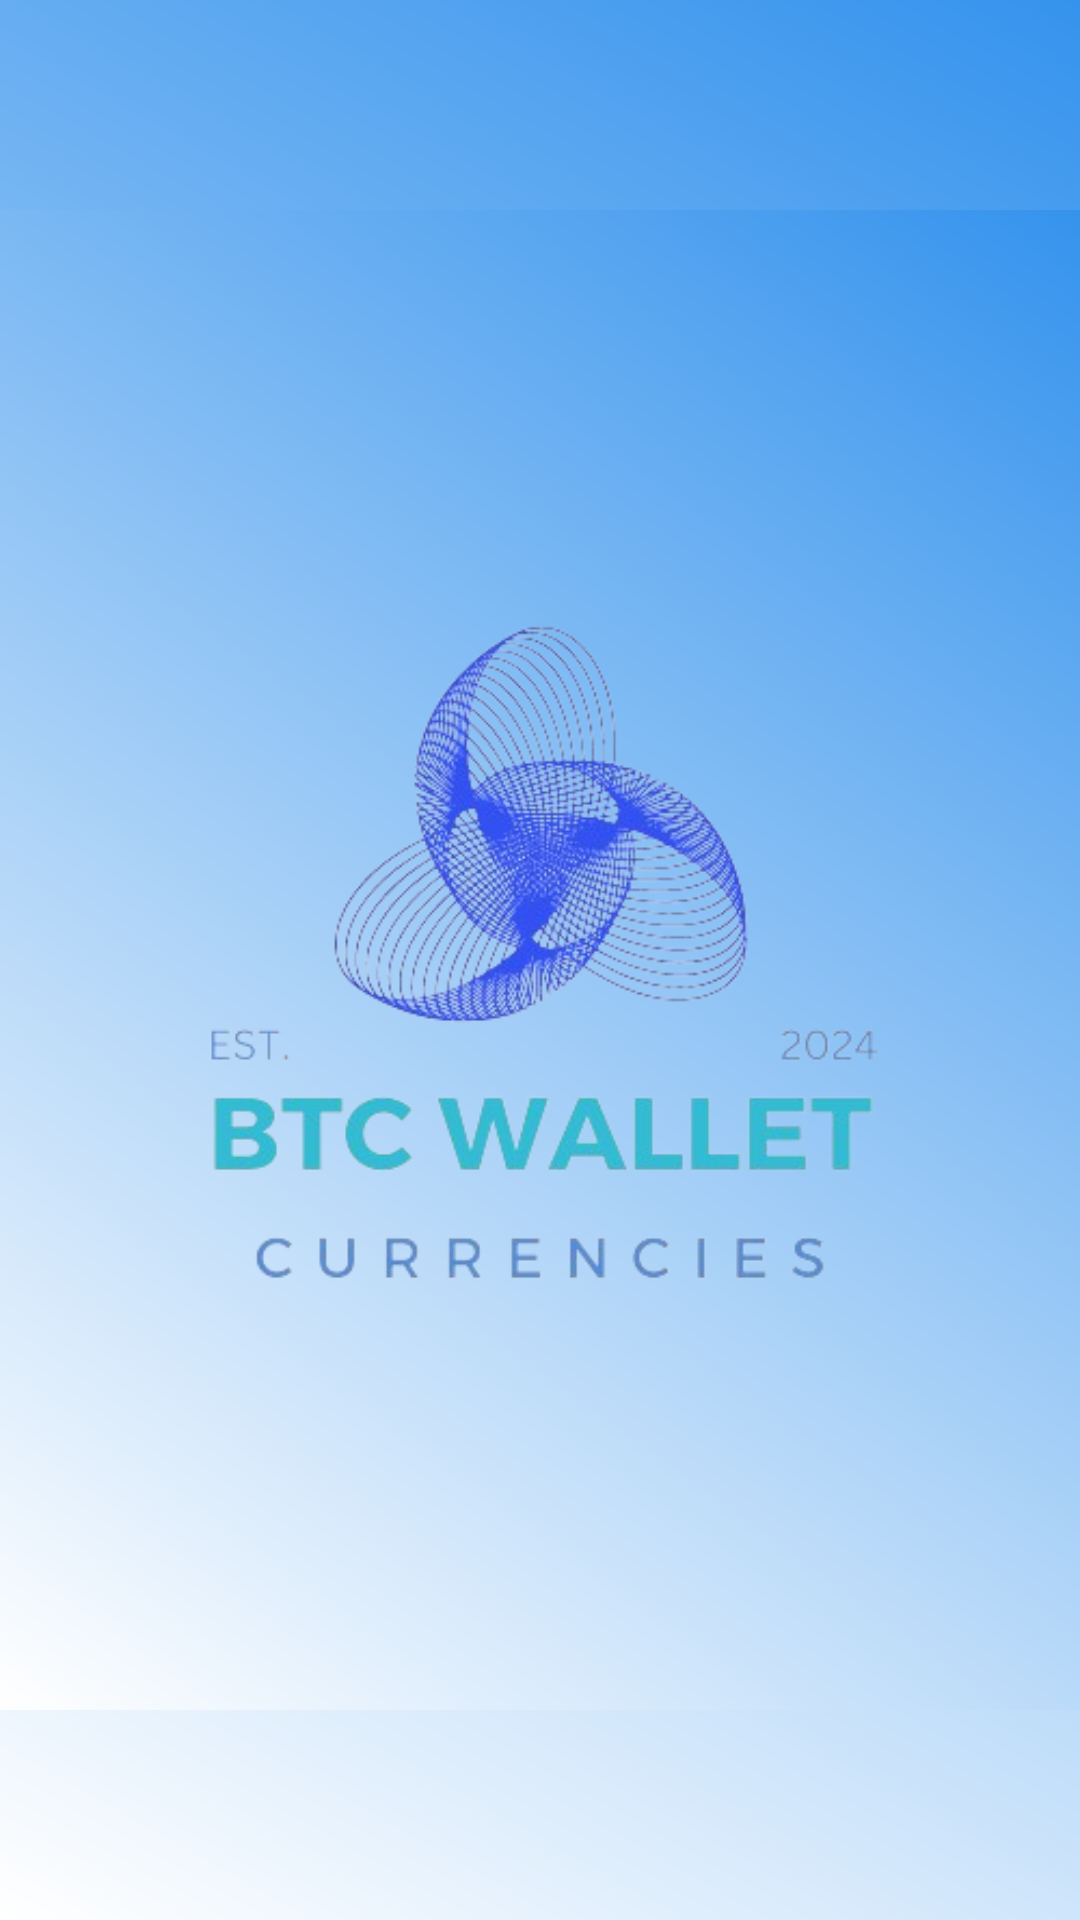

This screen was rendered from an Android layout file. Write that file and the resources it references.
<!-- AndroidManifest.xml: activity theme SplashTheme -->
<!-- res/layout/activity_splash.xml -->
<?xml version="1.0" encoding="utf-8"?>
<RelativeLayout xmlns:android="http://schemas.android.com/apk/res/android"
    xmlns:app="http://schemas.android.com/apk/res-auto"
    xmlns:tools="http://schemas.android.com/tools"
    android:layout_width="match_parent"
    android:layout_height="match_parent"
    tools:context=".ui.SplashActivity">


    <ImageView
        android:id="@+id/logoImageView"
        android:layout_width="wrap_content"
        android:layout_height="wrap_content"
        android:layout_centerInParent="true"
        android:src="@drawable/icn_logo_tagline"
        android:background="@drawable/splash_background"
    android:contentDescription="@string/app_name" />
</RelativeLayout>
<!-- resources referenced by this layout -->
<resources>
  <!-- drawable icn_logo_tagline: png bitmap (drawable, 110525 bytes) -->
  <!-- drawable splash_background (drawable) -->
  <?xml version="1.0" encoding="utf-8"?>
  <layer-list xmlns:android="http://schemas.android.com/apk/res/android">
      <item>
          <shape>
              <gradient
                  android:angle="45"
                  android:startColor="@color/white"
                  android:endColor="@color/primary_blue" />
          </shape>
      </item>
  </layer-list>
  <string name="app_name">BcwApp</string>
  <style name="SplashTheme" parent="Theme.AppCompat.Light.NoActionBar">
          <item name="android:windowBackground">@drawable/splash_background</item>
      </style>
  <color name="white">#FFFFFFFF</color>
  <color name="primary_blue">#3593ED</color>
</resources>
